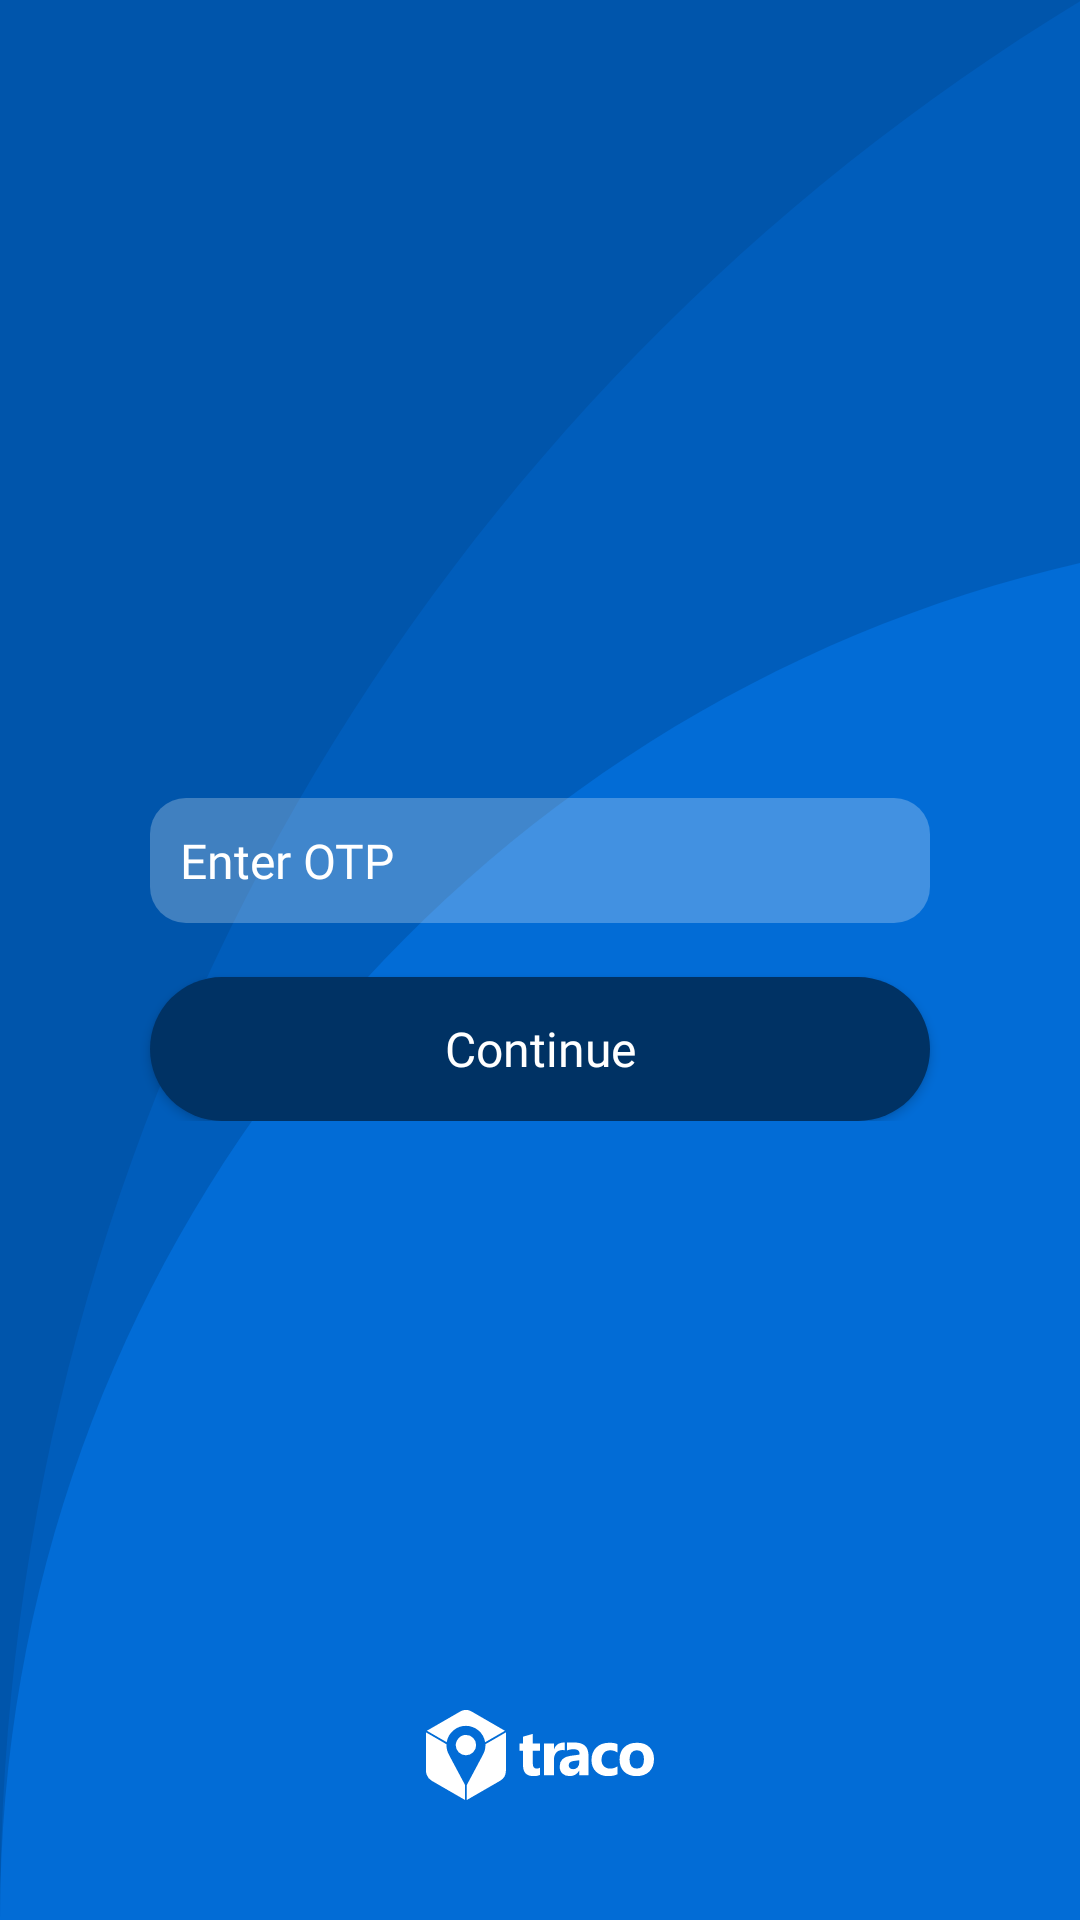

Reconstruct the res/layout file that produces this screen, plus the resources it refers to.
<!-- AndroidManifest.xml: application theme AppTheme -->
<!-- res/layout/activity_otp_confirmation.xml -->
<?xml version="1.0" encoding="utf-8"?>
<RelativeLayout xmlns:android="http://schemas.android.com/apk/res/android"
    xmlns:app="http://schemas.android.com/apk/res-auto"
    xmlns:tools="http://schemas.android.com/tools"
    android:layout_width="match_parent"
    android:layout_height="match_parent"
    android:background="@drawable/bg_welcome_screen">


    <LinearLayout
        android:layout_width="match_parent"
        android:layout_height="wrap_content"
        android:layout_centerInParent="true"
        android:orientation="vertical">


        <EditText
            android:layout_width="match_parent"
            android:layout_height="wrap_content"
            android:layout_marginLeft="@dimen/margin_50dp"
            android:layout_marginRight="@dimen/margin_50dp"
            android:background="@drawable/shape_rectangle_transparant"
            android:fontFamily="@font/roboto_light"
            android:hint="@string/enter_otp"
            android:padding="10dp"
            android:textColor="@android:color/white"
            android:textColorHint="@android:color/white"
            android:textSize="@dimen/text_size_16sp" />

        <Button
            android:layout_width="match_parent"
            android:layout_height="wrap_content"
            android:layout_marginLeft="@dimen/margin_50dp"
            android:layout_marginRight="@dimen/margin_50dp"
            android:layout_marginTop="@dimen/margin_18dp"
            android:background="@drawable/shape_rectangle_blue"
            android:fontFamily="@font/roboto_medium"
            android:text="@string/continuee"
            android:textAllCaps="false"
            android:textColor="@android:color/white"
            android:textSize="@dimen/text_size_16sp" />

    </LinearLayout>

    <ImageView
        android:layout_width="80dp"
        android:layout_height="30dp"
        android:layout_alignParentBottom="true"
        android:layout_centerHorizontal="true"
        android:layout_marginBottom="@dimen/margin_40dp"
        app:srcCompat="@drawable/ic_traco_logo" />

</RelativeLayout>
<!-- resources referenced by this layout -->
<resources>
  <dimen name="margin_18dp">18dp</dimen>
  <dimen name="margin_40dp">40dp</dimen>
  <dimen name="margin_50dp">50dp</dimen>
  <dimen name="text_size_16sp">16sp</dimen>
  <!-- drawable bg_welcome_screen (drawable) -->
  <vector android:height="24dp" android:viewportHeight="640"
      android:viewportWidth="360" android:width="24dp" xmlns:android="http://schemas.android.com/apk/res/android">
      <path android:fillColor="#0055ab" android:pathData="M0,0H360V640H0Z"/>
      <path android:fillColor="#005dbb" android:pathData="M0,640C0,368.957 144.155,131.601 360,0.416L360,640Z"/>
      <path android:fillColor="#026cd6" android:pathData="M0,640C0,419.5 153.812,234.916 360,187.7V640Z"/>
  </vector>
  <!-- drawable ic_traco_logo: vector/xml drawable (drawable, 2608 chars, omitted) -->
  <!-- drawable shape_rectangle_blue (drawable) -->
  <?xml version="1.0" encoding="utf-8"?>
  <shape xmlns:android="http://schemas.android.com/apk/res/android"
      android:shape="rectangle">
  
      <solid android:color="@color/colorBlueDark"/>
      <corners android:radius="@dimen/margin_25dp"/>
  
  </shape>
  <!-- drawable shape_rectangle_transparant (drawable) -->
  <?xml version="1.0" encoding="utf-8"?>
  <shape xmlns:android="http://schemas.android.com/apk/res/android"
      android:shape="rectangle">
  
      <solid android:color="@color/colorTransparant" />
      <corners android:radius="@dimen/margin_12dp" />
  
  
  </shape>
  <string name="continuee">Continue</string>
  <string name="enter_otp">Enter OTP</string>
  <style name="AppTheme" parent="Theme.AppCompat.Light.NoActionBar">
          
          <item name="colorPrimary">@color/colorPrimary</item>
          <item name="colorPrimaryDark">@color/colorPrimaryDark</item>
          <item name="colorAccent">@color/colorAccent</item>
          <item name="windowActionBar">false</item>
          <item name="windowNoTitle">true</item>
      </style>
  <color name="colorBlueDark">#003264</color>
  <dimen name="margin_25dp">25dp</dimen>
  <color name="colorTransparant">#40FFFFFF</color>
  <dimen name="margin_12dp">12dp</dimen>
  <color name="colorPrimary">#0055AB</color>
  <color name="colorPrimaryDark">#303F9F</color>
  <color name="colorAccent">#0055AB</color>
</resources>
